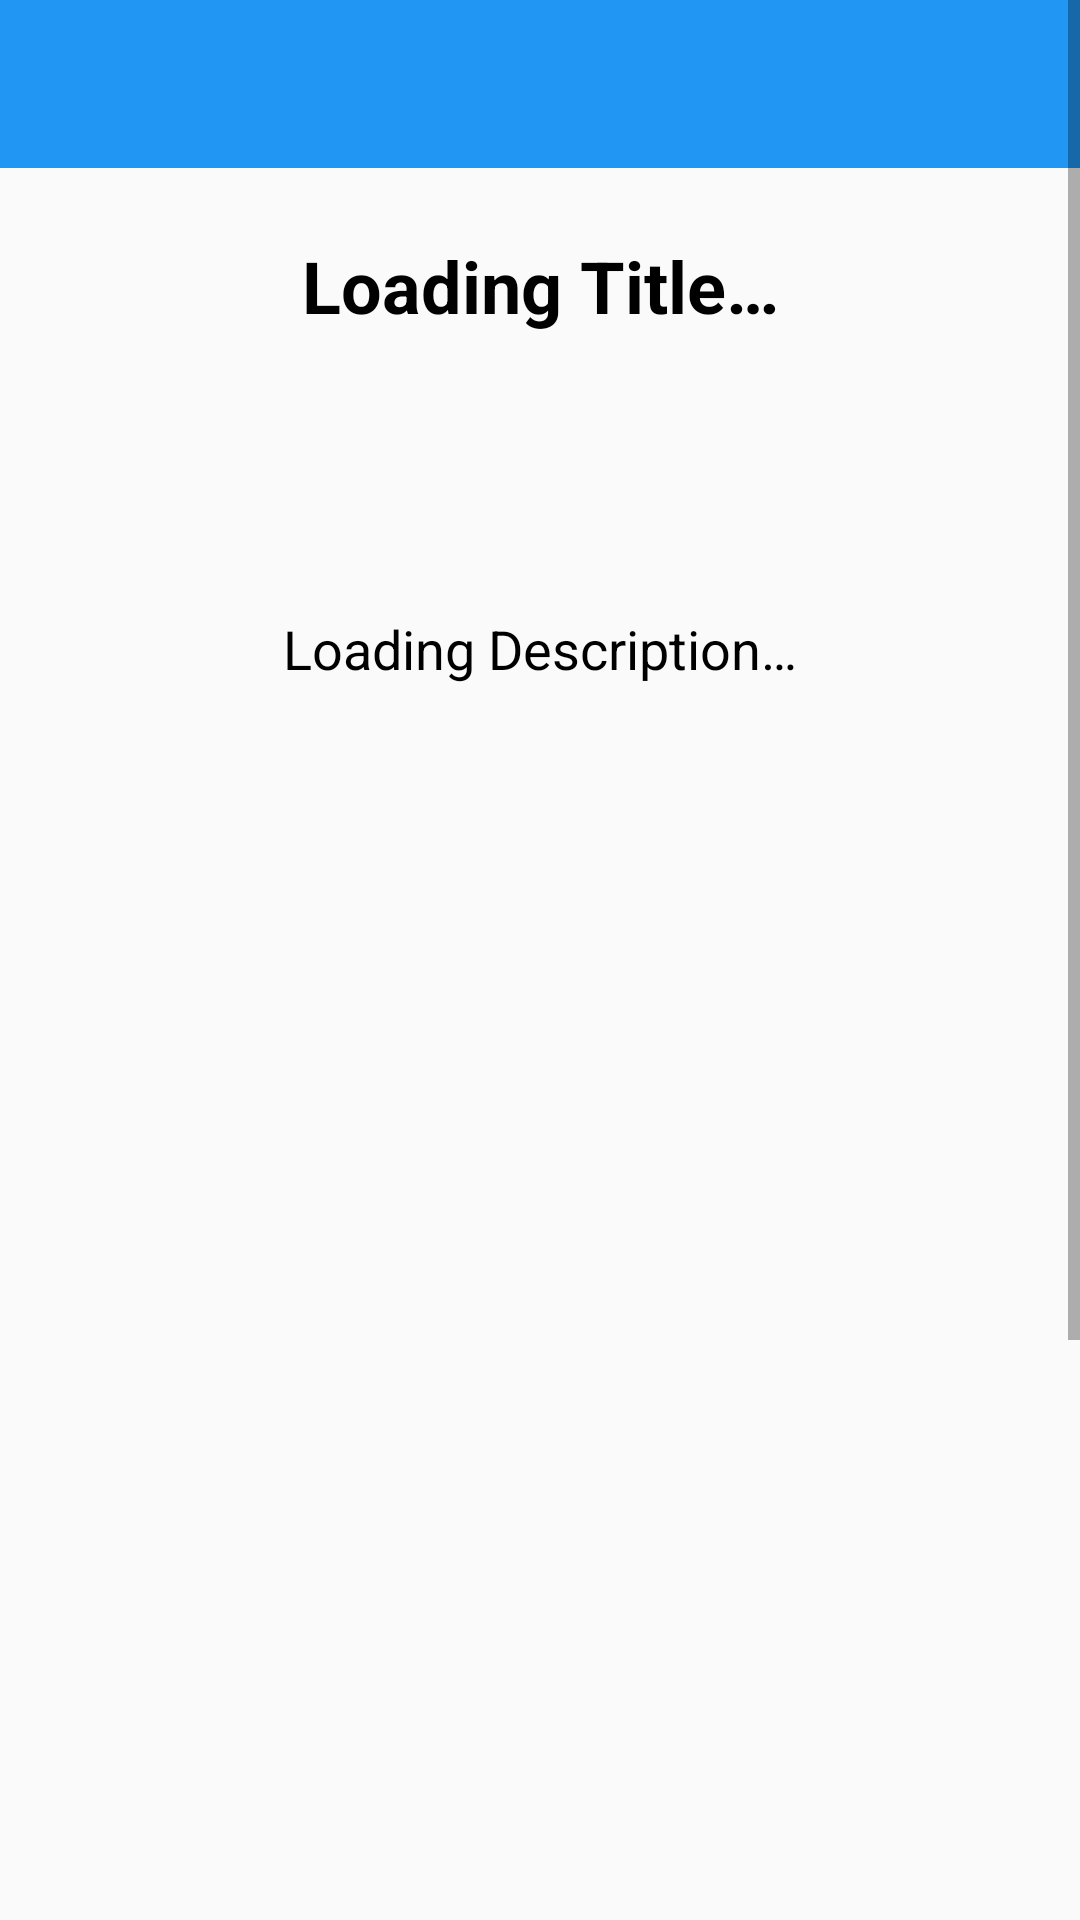

The Android layout XML behind this screen, and the referenced resources:
<!-- AndroidManifest.xml: application theme AppTheme -->
<!-- res/layout/activity_each_event_information.xml -->
<?xml version="1.0" encoding="utf-8"?>
<android.support.constraint.ConstraintLayout xmlns:android="http://schemas.android.com/apk/res/android"
    xmlns:app="http://schemas.android.com/apk/res-auto"
    xmlns:tools="http://schemas.android.com/tools"
    android:layout_width="match_parent"
    android:layout_height="match_parent"
    tools:context=".EachEventInformation">

    <ScrollView
        android:layout_width="match_parent"
        android:layout_height="match_parent">

        <android.support.constraint.ConstraintLayout
            android:layout_width="match_parent"
            android:layout_height="wrap_content">

            <android.support.v7.widget.Toolbar
                android:id="@+id/uploadNotesToolbar"
                android:layout_width="0dp"
                android:layout_height="wrap_content"
                android:background="@color/colorPrimary"
                android:theme="@style/Base.ThemeOverlay.AppCompat.Dark.ActionBar"
                app:layout_constraintEnd_toEndOf="parent"
                app:layout_constraintStart_toStartOf="parent"
                app:layout_constraintTop_toTopOf="parent" />

            <TextView
                android:id="@+id/eventTitle"
                android:layout_width="0dp"
                android:layout_height="wrap_content"
                android:layout_marginEnd="8dp"
                android:layout_marginStart="8dp"
                android:layout_marginTop="8dp"
                android:gravity="center"
                android:padding="15dp"
                android:text="@string/loading_title"
                android:textColor="@android:color/black"
                android:textSize="24sp"
                android:textStyle="bold"
                app:layout_constraintEnd_toEndOf="parent"
                app:layout_constraintStart_toStartOf="parent"
                app:layout_constraintTop_toBottomOf="@+id/uploadNotesToolbar" />

            <TextView
                android:id="@+id/uploadedBy"
                android:layout_width="0dp"
                android:layout_height="56dp"
                android:layout_marginTop="24dp"
                android:gravity="center"
                android:padding="15dp"
                android:text="@string/loading_faculty_name"
                android:textColor="@android:color/black"
                android:textSize="18sp"
                app:layout_constraintEnd_toEndOf="parent"
                app:layout_constraintStart_toStartOf="parent"
                app:layout_constraintTop_toBottomOf="@+id/eventImage" />

            <ImageView
                android:id="@+id/eventImage"
                android:layout_width="314dp"
                android:layout_height="474dp"
                android:layout_marginEnd="8dp"
                android:layout_marginStart="8dp"
                android:layout_marginTop="8dp"
                android:background="@drawable/border"
                app:layout_constraintEnd_toEndOf="parent"
                app:layout_constraintHorizontal_bias="0.493"
                app:layout_constraintStart_toStartOf="parent"
                app:layout_constraintTop_toBottomOf="@+id/eventDescription"
                app:srcCompat="@drawable/no_event_image"
                android:contentDescription="@string/todo" />

            <TextView
                android:id="@+id/uploadedOn"
                android:layout_width="0dp"
                android:layout_height="56dp"
                android:layout_marginTop="13dp"
                android:gravity="center"
                android:padding="15dp"
                android:text="@string/loading_time"
                android:textColor="@android:color/black"
                android:textSize="18sp"
                app:layout_constraintEnd_toEndOf="parent"
                app:layout_constraintHorizontal_bias="0.0"
                app:layout_constraintStart_toStartOf="parent"
                app:layout_constraintTop_toBottomOf="@+id/uploadedBy" />

            <TextView
                android:id="@+id/eventDescription"
                android:layout_width="0dp"
                android:layout_height="140dp"
                android:layout_marginEnd="8dp"
                android:layout_marginStart="8dp"
                android:layout_marginTop="20dp"
                android:gravity="center"
                android:padding="15dp"
                android:text="@string/loading_description"
                android:textColor="@android:color/black"
                android:textSize="18sp"
                app:layout_constraintEnd_toEndOf="parent"
                app:layout_constraintHorizontal_bias="0.0"
                app:layout_constraintStart_toStartOf="parent"
                app:layout_constraintTop_toBottomOf="@+id/eventTitle" />

        </android.support.constraint.ConstraintLayout>

    </ScrollView>

</android.support.constraint.ConstraintLayout>
<!-- resources referenced by this layout -->
<resources>
  <color name="colorPrimary">#2196f3</color>
  <string name="loading_description">Loading Description…</string>
  <string name="loading_faculty_name">Loading Faculty Name…</string>
  <string name="loading_time">Loading Time…</string>
  <string name="loading_title">Loading Title…</string>
  <string name="todo">TODO</string>
  <style name="AppTheme" parent="Theme.AppCompat.Light.NoActionBar">
          
          <item name="colorPrimary">@color/colorPrimary</item>
          <item name="colorPrimaryDark">@color/colorPrimaryDark</item>
          <item name="colorAccent">@color/colorAccent</item>
          <item name="android:windowActivityTransitions">true</item>
      </style>
  <color name="colorPrimaryDark">#0069C0</color>
  <color name="colorAccent">#f44336</color>
</resources>
